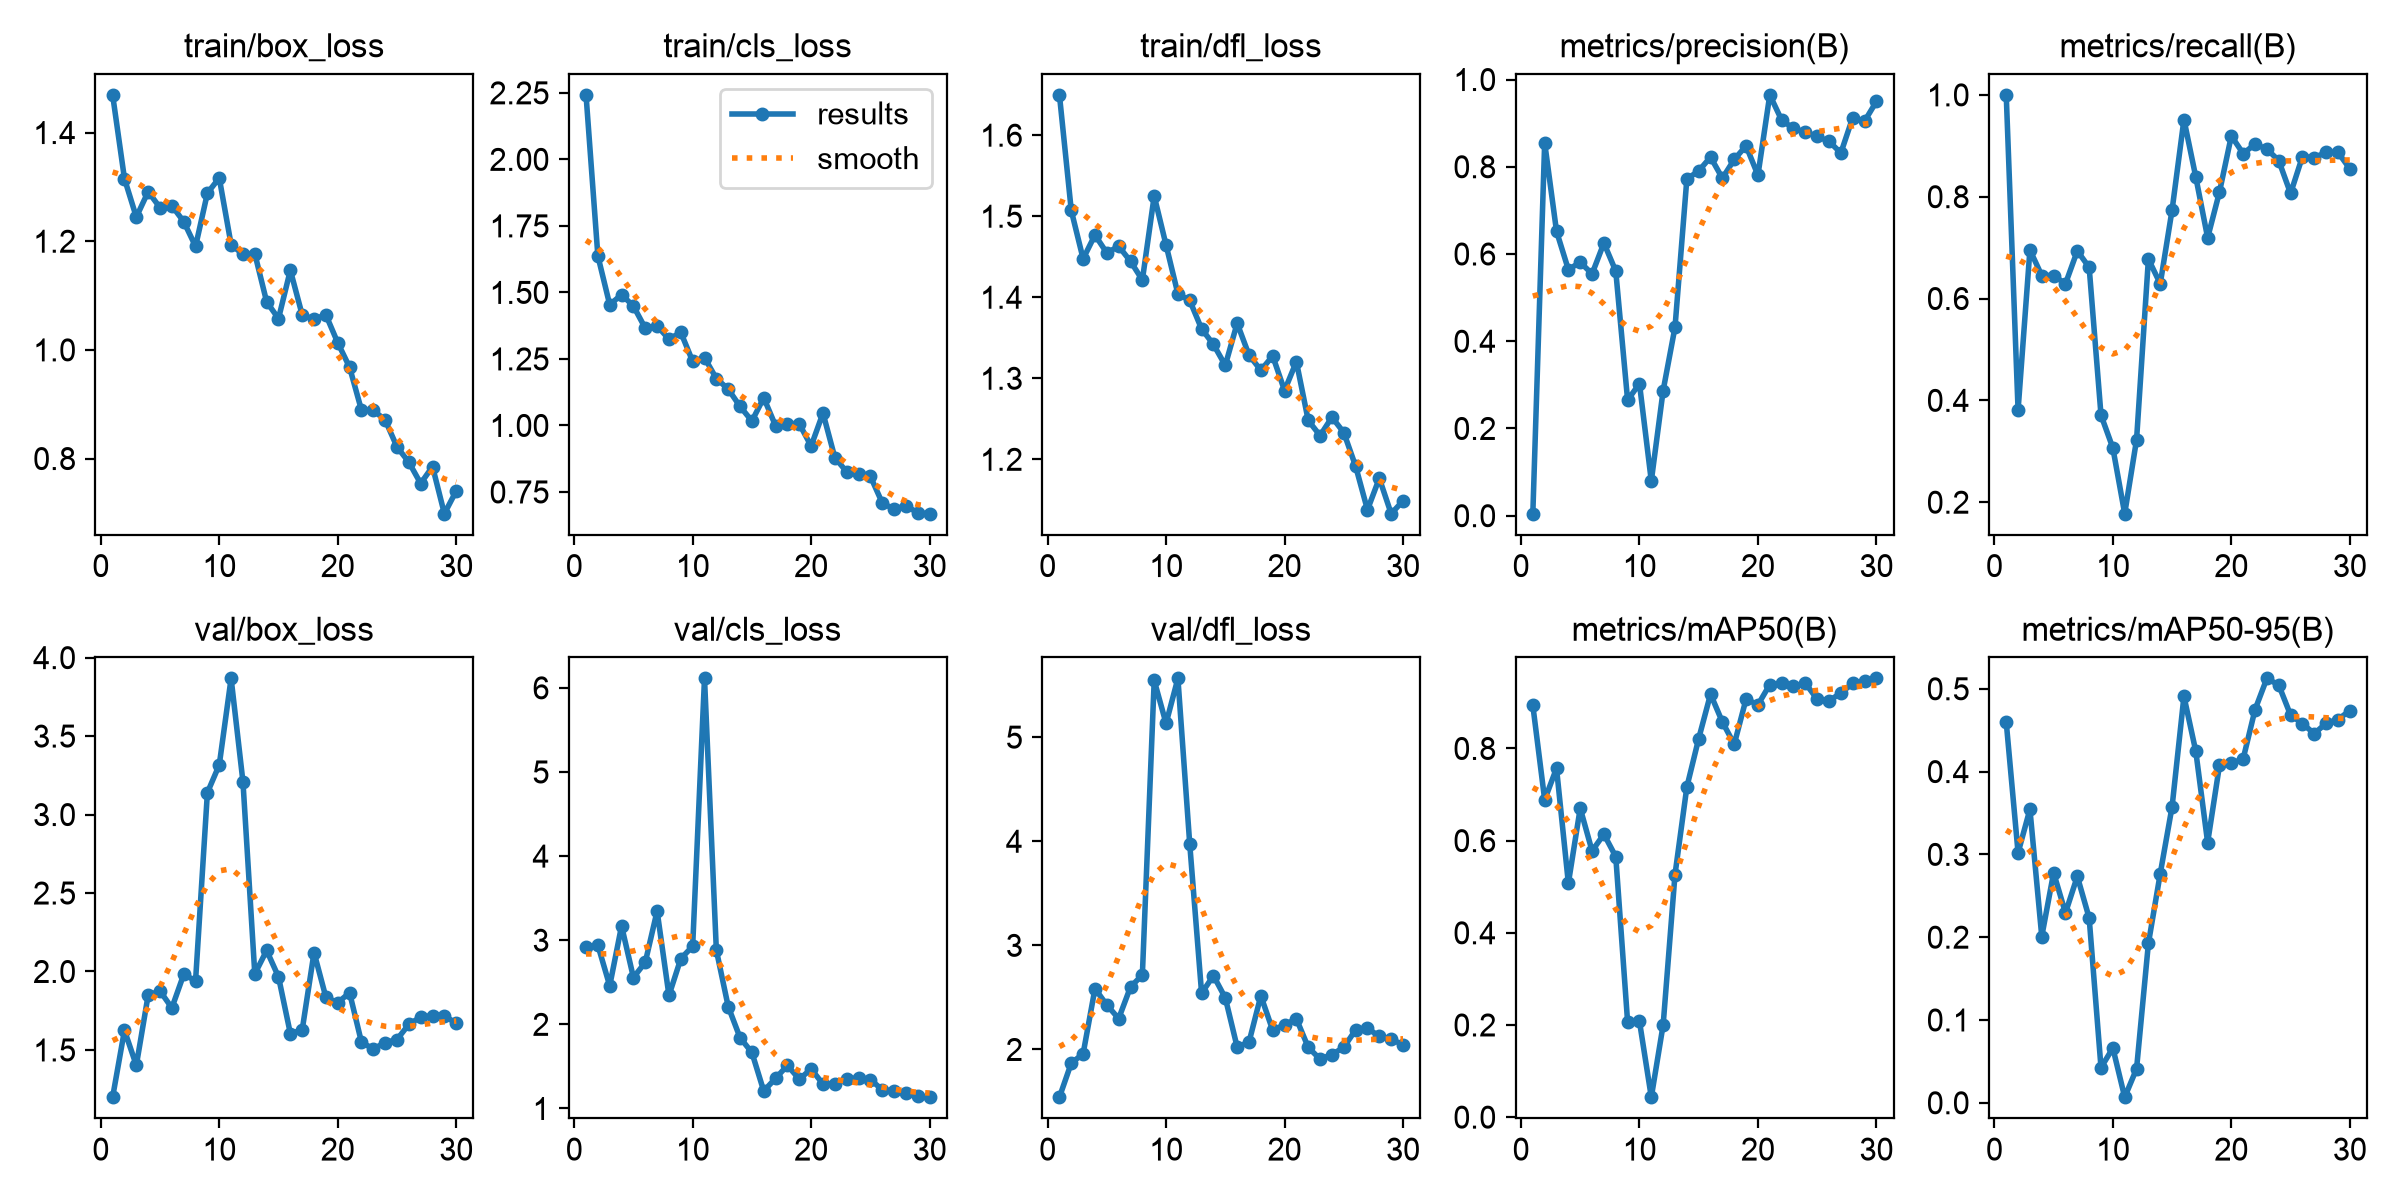

The file beside this chart, header and first rows:
epoch, time, train/box_loss, train/cls_loss, train/dfl_loss, metrics/precision(B), metrics/recall(B), metrics/mAP50(B), metrics/mAP50-95(B), val/box_loss, val/cls_loss, val/dfl_loss, lr/pg0, lr/pg1, lr/pg2
1, 13.71, 1.469, 2.242, 1.65, 0.00459, 1, 0.8936, 0.4599, 1.199, 2.92, 1.542, 0.00026, 0.00026, 0.00026
2, 25.84, 1.315, 1.637, 1.507, 0.8552, 0.381, 0.6887, 0.3019, 1.625, 2.941, 1.869, 0.0005222, 0.0005222, 0.0005222
3, 37.4, 1.244, 1.454, 1.447, 0.6521, 0.6953, 0.757, 0.3545, 1.402, 2.458, 1.959, 0.0007659, 0.0007659, 0.0007659
4, 49.27, 1.291, 1.492, 1.477, 0.5643, 0.6452, 0.5076, 0.2008, 1.85, 3.171, 2.584, 0.0009911, 0.0009911, 0.0009911
5, 60.92, 1.262, 1.449, 1.455, 0.581, 0.6452, 0.6704, 0.2779, 1.875, 2.557, 2.428, 0.001198, 0.001198, 0.001198
6, 72.74, 1.265, 1.366, 1.463, 0.5544, 0.629, 0.5777, 0.2293, 1.768, 2.737, 2.297, 0.001386, 0.001386, 0.001386
7, 84.36, 1.236, 1.374, 1.444, 0.6252, 0.6935, 0.6139, 0.2734, 1.981, 3.347, 2.601, 0.001556, 0.001556, 0.001556
8, 96.16, 1.19, 1.324, 1.421, 0.5608, 0.6613, 0.5654, 0.2233, 1.941, 2.344, 2.716, 0.001538, 0.001538, 0.001538
9, 108.1, 1.289, 1.35, 1.525, 0.2649, 0.371, 0.2063, 0.04242, 3.14, 2.781, 5.545, 0.001472, 0.001472, 0.001472
10, 120.1, 1.316, 1.241, 1.464, 0.3029, 0.3065, 0.2079, 0.06614, 3.316, 2.929, 5.132, 0.001406, 0.001406, 0.001406
11, 132.1, 1.194, 1.255, 1.404, 0.07961, 0.1774, 0.04326, 0.00675, 3.868, 6.113, 5.565, 0.00134, 0.00134, 0.00134
12, 144.2, 1.176, 1.176, 1.396, 0.287, 0.3226, 0.2003, 0.04099, 3.209, 2.882, 3.971, 0.001274, 0.001274, 0.001274
13, 156.1, 1.177, 1.137, 1.361, 0.432, 0.6774, 0.5264, 0.1924, 1.985, 2.212, 2.541, 0.001208, 0.001208, 0.001208
14, 168.1, 1.088, 1.071, 1.342, 0.772, 0.629, 0.7163, 0.2768, 2.134, 1.841, 2.709, 0.001142, 0.001142, 0.001142
15, 179.9, 1.058, 1.017, 1.316, 0.7904, 0.7742, 0.8215, 0.3578, 1.966, 1.666, 2.496, 0.001076, 0.001076, 0.001076
16, 191.8, 1.147, 1.104, 1.368, 0.8222, 0.9516, 0.918, 0.4909, 1.605, 1.207, 2.024, 0.00101, 0.00101, 0.00101
17, 203.7, 1.064, 0.9985, 1.329, 0.7737, 0.8387, 0.8575, 0.4245, 1.628, 1.359, 2.07, 0.000944, 0.000944, 0.000944
18, 215.6, 1.057, 1.004, 1.31, 0.8168, 0.7193, 0.8092, 0.3143, 2.121, 1.511, 2.516, 0.000878, 0.000878, 0.000878
19, 227.4, 1.064, 1.006, 1.328, 0.8479, 0.8093, 0.9074, 0.4076, 1.836, 1.348, 2.185, 0.000812, 0.000812, 0.000812
20, 239, 1.013, 0.9226, 1.285, 0.7807, 0.9194, 0.8947, 0.4098, 1.801, 1.469, 2.237, 0.000746, 0.000746, 0.000746
21, 250.7, 0.9681, 1.046, 1.321, 0.9648, 0.8847, 0.9387, 0.4155, 1.865, 1.291, 2.295, 0.00068, 0.00068, 0.00068
22, 262.3, 0.8893, 0.8791, 1.248, 0.9071, 0.9032, 0.9412, 0.4748, 1.55, 1.297, 2.021, 0.000614, 0.000614, 0.000614
23, 273.5, 0.8888, 0.8258, 1.229, 0.8878, 0.8935, 0.9354, 0.5126, 1.506, 1.347, 1.907, 0.000548, 0.000548, 0.000548
24, 285, 0.8712, 0.8183, 1.252, 0.8795, 0.871, 0.9419, 0.5046, 1.547, 1.365, 1.952, 0.000482, 0.000482, 0.000482
25, 296.4, 0.8215, 0.8089, 1.233, 0.8695, 0.8065, 0.9068, 0.4683, 1.566, 1.344, 2.021, 0.000416, 0.000416, 0.000416
26, 307.8, 0.7934, 0.7092, 1.191, 0.8582, 0.8787, 0.9033, 0.4579, 1.663, 1.222, 2.188, 0.00035, 0.00035, 0.00035
27, 319.3, 0.7541, 0.685, 1.138, 0.8317, 0.8768, 0.9204, 0.4459, 1.71, 1.207, 2.204, 0.000284, 0.000284, 0.000284
28, 331.1, 0.7853, 0.699, 1.177, 0.9128, 0.8871, 0.9411, 0.4584, 1.718, 1.179, 2.127, 0.000218, 0.000218, 0.000218
29, 342.6, 0.6985, 0.671, 1.133, 0.9046, 0.8871, 0.9463, 0.4629, 1.719, 1.145, 2.1, 0.000152, 0.000152, 0.000152
30, 354.1, 0.7403, 0.6683, 1.149, 0.9496, 0.8548, 0.9521, 0.4737, 1.669, 1.134, 2.045, 8.6e-05, 8.6e-05, 8.6e-05
